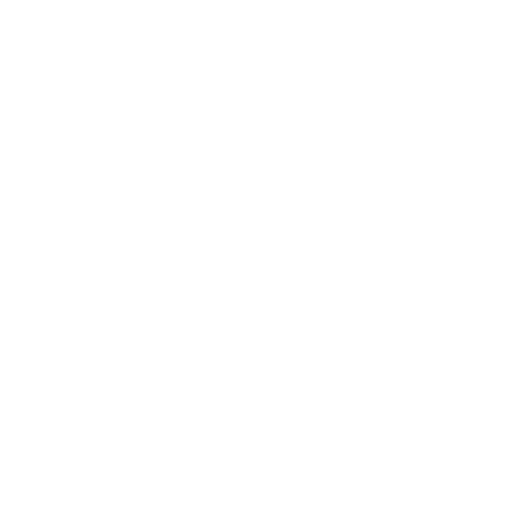
t = 0.00 s
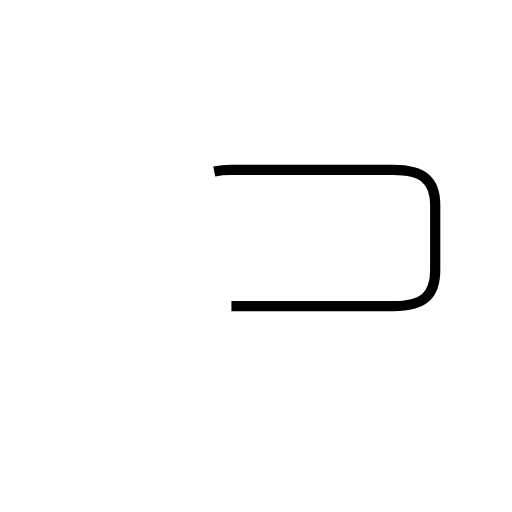
t = 1.56 s
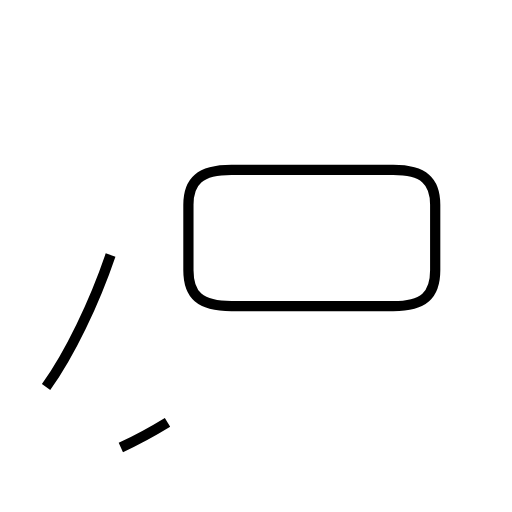
t = 2.67 s
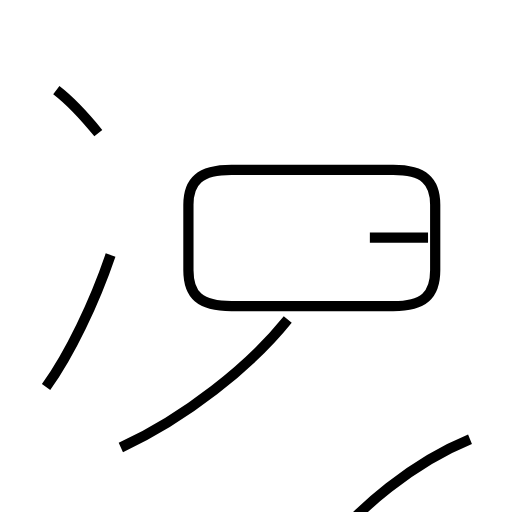
t = 4.04 s
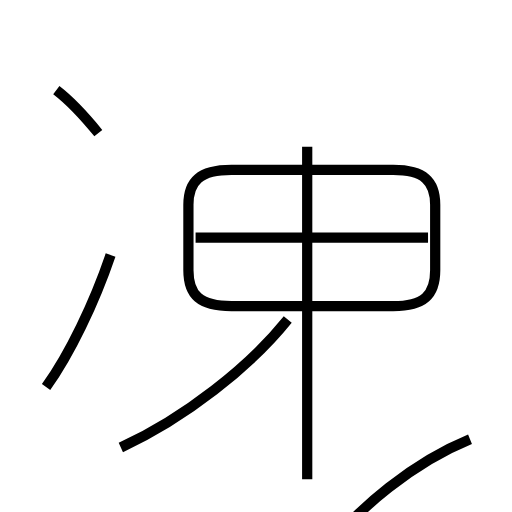
t = 5.53 s
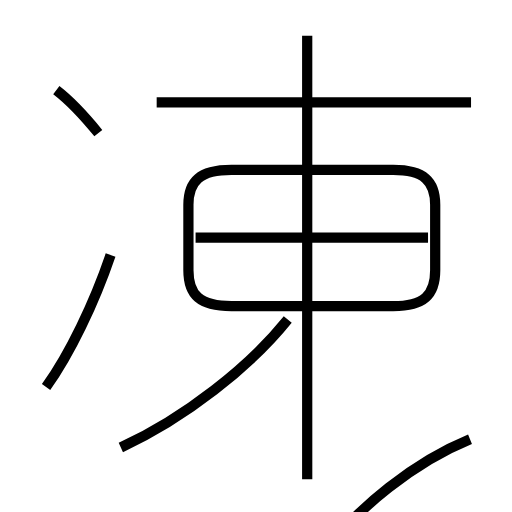
t = 6.77 s

The animated SVG that drew these frames (rendered in a browser with its animation timeline set to each time). Animation: 8 SMIL elements (animate=8); one cycle of 6.77 s.

<?xml version='1.0' encoding='utf-8'?>
<svg viewBox="0.0 -6.0 50.0 50.0" version="1.1" xmlns="http://www.w3.org/2000/svg"><rect x="-1000" y="-1000" width="2000" height="2000" stroke="white" fill="white" /><g style="fill:none;stroke:#000000;stroke-width:1"><path d="M 22.6 -14.1 L 38.4 -14.1 C 41.4 -14.1 42.5 -15.2 42.5 -17.6 L 42.5 -24.0 C 42.5 -26.3 41.4 -27.4 38.4 -27.4 L 22.6 -27.4 C 19.5 -27.4 18.4 -26.3 18.4 -24.0 L 18.4 -17.6 C 18.4 -15.2 19.5 -14.1 22.6 -14.1 Z " transform="translate(0.0 38.0)" stroke-dasharray="69.41957340704161" stroke-dashoffset="69.41957340704161"><animate attributeName="stroke-dashoffset" from="69.41957340704161" to="0" dur="2.0825872022112484s" begin="0s" fill="freeze" /></path><path d="M 4.5 -6.2 C 6.8 -9.4 9.2 -14.4 10.8 -19.1 " transform="translate(0.0 38.0)" stroke-dasharray="14.40129474364497" stroke-dashoffset="14.40129474364497"><animate attributeName="stroke-dashoffset" from="14.40129474364497" to="0" dur="0.4320388423093491s" begin="2.0825872022112484s" fill="freeze" /></path><path d="M 11.8 -0.3 C 18.1 -3.2 24.4 -8.2 28.1 -12.8 " transform="translate(0.0 38.0)" stroke-dasharray="20.702985474374632" stroke-dashoffset="20.702985474374632"><animate attributeName="stroke-dashoffset" from="20.702985474374632" to="0" dur="0.621089564231239s" begin="2.5146260445205977s" fill="freeze" /></path><path d="M 9.6 -31.0 C 8.3 -32.6 6.8 -34.2 5.5 -35.2 " transform="translate(0.0 38.0)" stroke-dasharray="5.881178936382494" stroke-dashoffset="5.881178936382494"><animate attributeName="stroke-dashoffset" from="5.881178936382494" to="0" dur="0.1764353680914748s" begin="3.1357156087518367s" fill="freeze" /></path><path d="M 45.9 -1.1 C 40.5 1.1 35.0 5.5 31.4 10.2 " transform="translate(0.0 38.0)" stroke-dasharray="18.58069566928093" stroke-dashoffset="18.58069566928093"><animate attributeName="stroke-dashoffset" from="18.58069566928093" to="0" dur="0.5574208700784279s" begin="3.3121509768433115s" fill="freeze" /></path><path d="M 41.8 -20.8 L 19.1 -20.8 " transform="translate(0.0 38.0)" stroke-dasharray="22.699999999999996" stroke-dashoffset="22.699999999999996"><animate attributeName="stroke-dashoffset" from="22.699999999999996" to="0" dur="0.6809999999999998s" begin="3.8695718469217395s" fill="freeze" /></path><path d="M 30.0 2.8 L 30.0 -40.5 " transform="translate(0.0 38.0)" stroke-dasharray="43.3" stroke-dashoffset="43.3"><animate attributeName="stroke-dashoffset" from="43.3" to="0" dur="1.299s" begin="4.5505718469217395s" fill="freeze" /></path><path d="M 46.0 -34.0 L 15.3 -34.0" transform="translate(0.0 38.0)" stroke-dasharray="30.7" stroke-dashoffset="30.7"><animate attributeName="stroke-dashoffset" from="30.7" to="0" dur="0.9209999999999999s" begin="5.849571846921739s" fill="freeze" /></path></g></svg>
